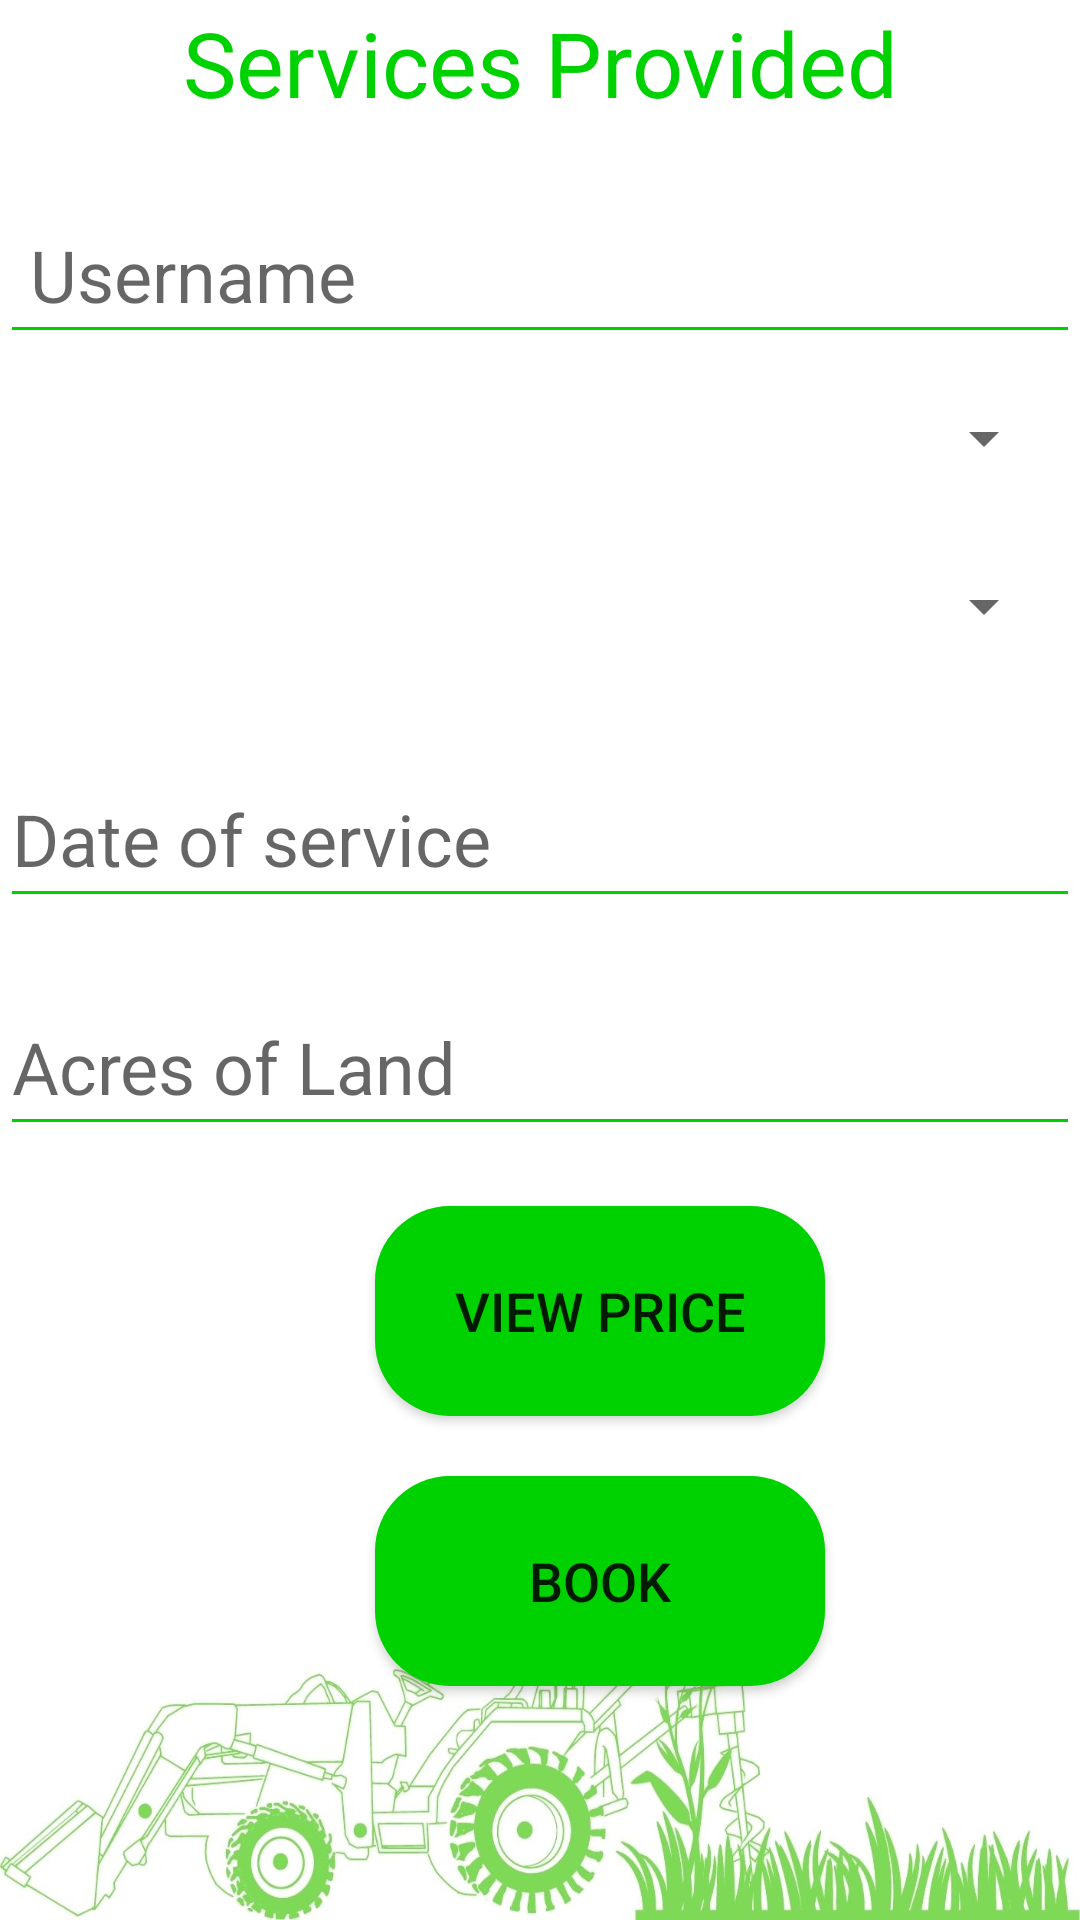

This screen was rendered from an Android layout file. Write that file and the resources it references.
<!-- AndroidManifest.xml: application theme Theme.KRISHIVRUDDHI -->
<!-- res/layout/activity_service.xml -->
<?xml version="1.0" encoding="utf-8"?>
<LinearLayout xmlns:android="http://schemas.android.com/apk/res/android"
    xmlns:app="http://schemas.android.com/apk/res-auto"
    xmlns:tools="http://schemas.android.com/tools"
    android:layout_width="match_parent"
    android:layout_height="match_parent"
    tools:context=".Service"
    android:background="@drawable/tractor1"
    android:orientation="vertical">

    <TextView
        android:layout_width="match_parent"
        android:layout_height="42dp"
        android:text="Services Provided"
        android:gravity="center"
        android:textColor="@color/green"
        android:textSize="30sp"
        >

    </TextView>

    <EditText
        android:layout_width="match_parent"
        android:layout_height="56dp"
        android:id="@+id/name1"
        android:layout_marginTop="20sp"
        android:hint="Username"
        android:textColor="@color/black"
        android:backgroundTint="@color/green"
        android:textSize="24dp"
        android:paddingLeft="10dp">

    </EditText>

    <Spinner
        android:id="@+id/spinner"
        android:layout_width="match_parent"
        android:layout_height="40dp"
        android:layout_marginBottom="8dp"
        android:layout_marginEnd="8dp"
        android:layout_marginStart="8dp"
        android:layout_marginTop="8dp"
        app:layout_constraintBottom_toBottomOf="parent"
        app:layout_constraintEnd_toEndOf="parent"
        app:layout_constraintHorizontal_bias="0.502"
        app:layout_constraintStart_toStartOf="parent"
        app:layout_constraintTop_toTopOf="parent"
        app:layout_constraintVertical_bias="0.498" />
    <Spinner
        android:id="@+id/spinner1"
        android:layout_width="match_parent"
        android:layout_height="40dp"
        android:layout_marginBottom="8dp"
        android:layout_marginEnd="8dp"
        android:layout_marginStart="8dp"
        android:layout_marginTop="8dp"
        app:layout_constraintBottom_toBottomOf="parent"
        app:layout_constraintEnd_toEndOf="parent"
        app:layout_constraintHorizontal_bias="0.502"
        app:layout_constraintStart_toStartOf="parent"
        app:layout_constraintTop_toTopOf="parent"
        app:layout_constraintVertical_bias="0.498" />


    <EditText
        android:layout_width="match_parent"
        android:layout_height="56dp"
        android:id="@+id/dob1"
        android:layout_marginTop="20sp"
        android:hint="Date of service"
        android:textColor="@color/black"
        android:backgroundTint="@color/green"
        android:textSize="24dp">

    </EditText>

    <EditText
        android:layout_width="match_parent"
        android:layout_height="56dp"
        android:id="@+id/acres"
        android:backgroundTint="@color/green"
        android:layout_marginTop="20sp"
        android:textColor="@color/black"
        android:hint="Acres of Land"
        android:textSize="24dp">

    </EditText>

    <Button
        android:layout_width="150dp"
        android:layout_height="70dp"
        android:id="@+id/insert12"
        android:text="View Price"
        android:background="@drawable/rounded_button"
        android:layout_marginTop="20sp"
        android:textSize="18sp"
        android:layout_marginLeft="125dp">

    </Button>

    <Button
        android:id="@+id/book"
        android:layout_width="150dp"
        android:layout_height="70dp"
        android:layout_marginLeft="125dp"
        android:layout_marginTop="20sp"
        android:background="@drawable/rounded_button"
        android:text="book"
        android:textSize="18sp">

    </Button>


</LinearLayout>
<!-- resources referenced by this layout -->
<resources>
  <color name="black">#FF000000</color>
  <color name="green">#00D100</color>
  <!-- drawable rounded_button (drawable) -->
  <?xml version="1.0" encoding="utf-8"?>
  <selector xmlns:android="http://schemas.android.com/apk/res/android">
      <item android:state_enabled="true" android:state_focused="true">
          <shape android:shape="rectangle">
              <solid android:color="@color/white"/>
              <corners android:radius="25dp"/>
          </shape>
      </item>
      <item android:state_enabled="true">
          <shape android:shape="rectangle">
              <solid android:color="@color/green"/>
              <corners android:radius="25dp"/>
          </shape>
      </item>
  </selector>
  <!-- drawable tractor1: jpg bitmap (drawable, 108840 bytes) -->
  <style name="Theme.KRISHIVRUDDHI" parent="Theme.AppCompat.Light.DarkActionBar">
          
          <item name="colorPrimary">@color/green</item>
          <item name="colorPrimaryDark">@color/black</item>
          <item name="colorAccent">@color/teal_200</item>
          
      </style>
  <color name="white">#FFFFFFFF</color>
  <color name="teal_200">#FF03DAC5</color>
</resources>
